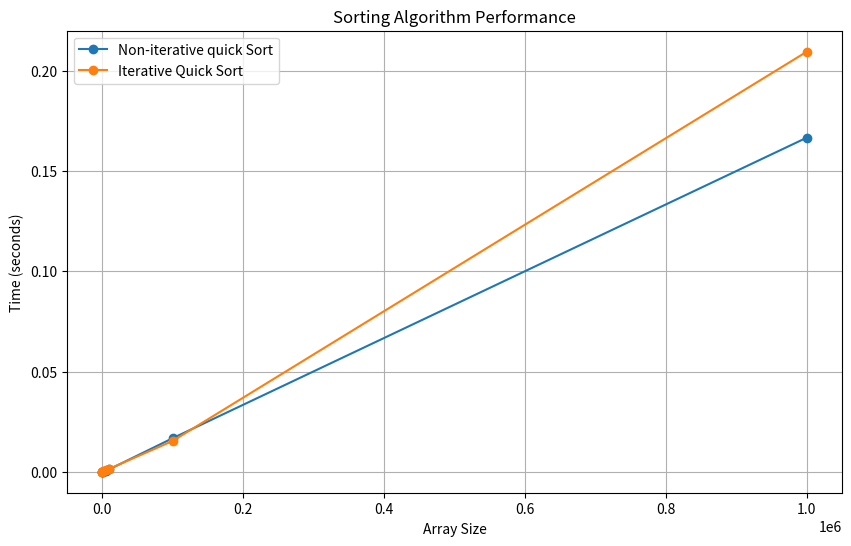

Write Python code to recreate this figure.
import matplotlib.pyplot as plt


array_sizes = [100, 500, 1000, 5000, 10000, 100000, 1000000]
non_IterativeMerge_Sort_times = [0.000008, 0.000044, 0.000095, 0.000532, 0.001179, 0.016715, 0.166647]
Iterative_Sort_times = [0.000014, 0.000067, 0.000157, 0.000692, 0.001445, 0.015337, 0.209522]



plt.figure(figsize=(10, 6))
plt.plot(array_sizes, non_IterativeMerge_Sort_times, label='Non-iterative quick Sort', marker='o')
plt.plot(array_sizes, Iterative_Sort_times, label='Iterative Quick Sort', marker='o')


plt.xlabel('Array Size')
plt.ylabel('Time (seconds)')
plt.title('Sorting Algorithm Performance')
plt.legend()
plt.grid(True)


plt.show()

"""Output
Array size: 100
Non-iterative Quick Sort took 0.000008 seconds
Iterative Quick Sort took 0.000014 seconds

Array size: 500
Non-iterative Quick Sort took 0.000044 seconds
Iterative Quick Sort took 0.000067 seconds

Array size: 1000
Non-iterative Quick Sort took 0.000095 seconds
Iterative Quick Sort took 0.000157 seconds

Array size: 5000
Non-iterative Quick Sort took 0.000532 seconds
Iterative Quick Sort took 0.000692 seconds

Array size: 10000
Non-iterative Quick Sort took 0.001179 seconds
Iterative Quick Sort took 0.001445 seconds

Array size: 100000
Non-iterative Quick Sort took 0.016715 seconds
Iterative Quick Sort took 0.015337 seconds

Array size: 1000000
Non-iterative Quick Sort took 0.166647 seconds
Iterative Quick Sort took 0.209522 seconds
"""